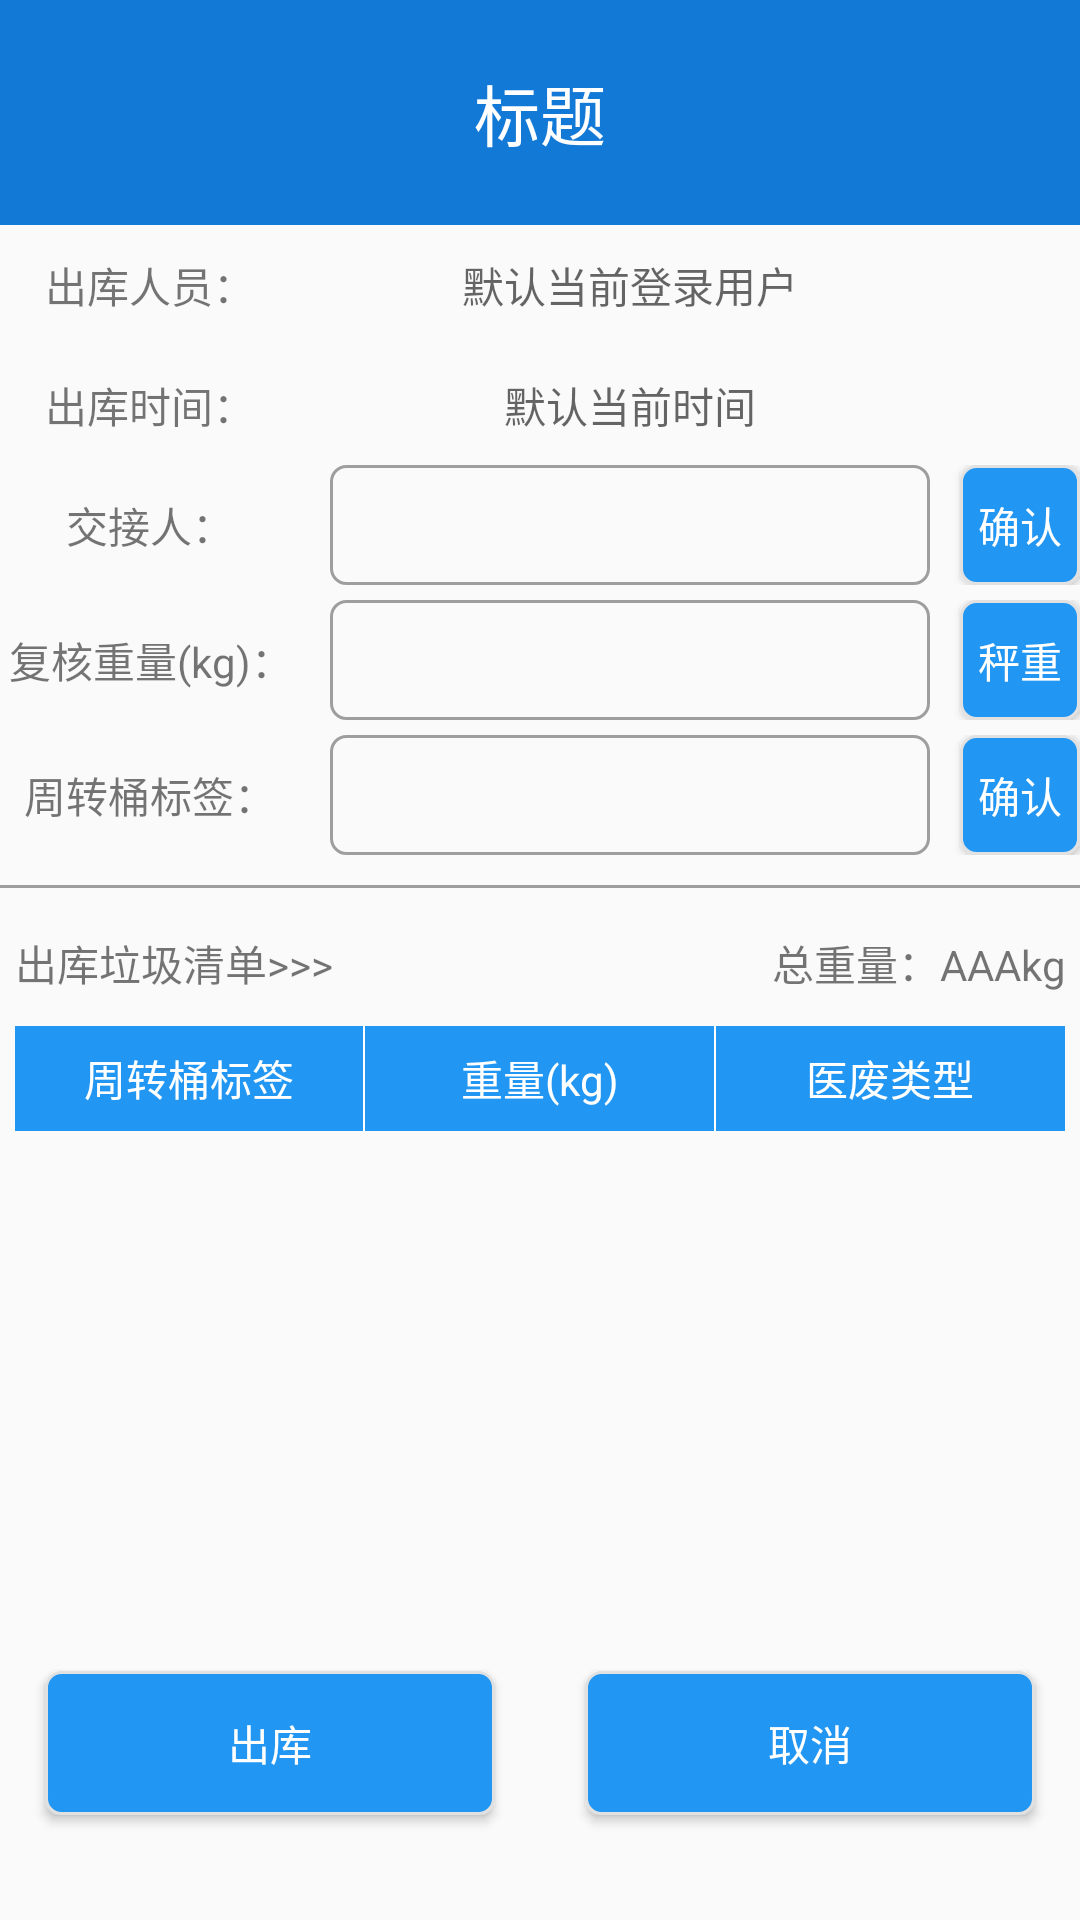

Reconstruct the res/layout file that produces this screen, plus the resources it refers to.
<!-- AndroidManifest.xml: activity theme AppTheme -->
<!-- res/layout/activity_out_register.xml -->
<?xml version="1.0" encoding="utf-8"?>
<LinearLayout xmlns:android="http://schemas.android.com/apk/res/android"
    xmlns:tools="http://schemas.android.com/tools"
    android:layout_width="match_parent"
    android:layout_height="match_parent"
    xmlns:app="http://schemas.android.com/apk/res-auto"
    android:orientation="vertical"
    android:focusableInTouchMode="true"
    android:focusable="true"
    tools:context=".ui.activity.MedicalRegisterActivity">

    <android.support.v7.widget.Toolbar
        android:id="@+id/toolbar"
        android:layout_width="match_parent"
        android:layout_height="75dp"
        android:fitsSystemWindows="true"
        android:background="@color/colorPrimary"
        >

        <TextView
            android:id="@+id/title"
            android:layout_width="wrap_content"
            android:layout_height="wrap_content"
            android:layout_gravity="center"
            android:text="标题"
            android:textColor="@color/white"
            android:textSize="22sp" />

    </android.support.v7.widget.Toolbar>

    <LinearLayout
        android:layout_width="match_parent"
        android:layout_height="40dp"
        android:orientation="horizontal">

        <TextView
            android:layout_width="100dp"
            android:layout_height="match_parent"
            android:gravity="center"
            android:text="出库人员：" />

        <TextView
            android:id="@+id/tv_name"
            android:layout_width="200dp"
            android:layout_height="match_parent"
            android:layout_marginLeft="10dp"
            android:gravity="center"
            android:hint="默认当前登录用户" />
    </LinearLayout>

    <LinearLayout
        android:layout_width="match_parent"
        android:layout_height="40dp"
        android:orientation="horizontal">

        <TextView
            android:layout_width="100dp"
            android:layout_height="match_parent"
            android:gravity="center"
            android:text="出库时间：" />

        <TextView
            android:id="@+id/tv_time"
            android:layout_width="200dp"
            android:layout_height="match_parent"
            android:layout_marginLeft="10dp"
            android:gravity="center"
            android:hint="默认当前时间" />
    </LinearLayout>

    <LinearLayout
        android:layout_width="match_parent"
        android:layout_height="40dp"
        android:orientation="horizontal">

        <TextView
            android:layout_width="100dp"
            android:layout_height="match_parent"
            android:gravity="center"
            android:text="交接人：" />

        <EditText
            android:id="@+id/tv_user"
            android:layout_width="200dp"
            android:layout_height="match_parent"
            android:layout_marginLeft="10dp"
            android:background="@drawable/text_stroke"
            android:gravity="center"
            android:singleLine="true"
            />

        <Button
                android:id="@+id/btn_user"
                android:layout_width="wrap_content"
                android:layout_height="match_parent"
                android:layout_marginLeft="10dp"
                android:background="@drawable/btn_select"
                android:gravity="center"
                android:textColor="@color/white"
                android:text="确认"
        />
    </LinearLayout>

    <LinearLayout
        android:layout_width="match_parent"
        android:layout_height="40dp"
        android:layout_marginTop="5dp"
        android:orientation="horizontal">

        <TextView
            android:layout_width="100dp"
            android:layout_height="match_parent"
            android:gravity="center"
            android:text="复核重量(kg)：" />

        <EditText
            android:id="@+id/tv_weight"
            android:layout_width="200dp"
            android:layout_height="match_parent"
            android:layout_marginLeft="10dp"
            android:background="@drawable/text_stroke"
            android:gravity="center"
            android:singleLine="true"
            android:inputType="numberDecimal"
            />

        <Button
                android:id="@+id/btn_weight"
                android:layout_width="wrap_content"
                android:layout_height="match_parent"
                android:layout_marginLeft="10dp"
                android:background="@drawable/btn_select"
                android:gravity="center"
                android:textColor="@color/white"
                android:text="秤重"
        />
    </LinearLayout>

    <LinearLayout
            android:layout_width="match_parent"
            android:layout_height="40dp"
            android:layout_marginTop="5dp"
            android:orientation="horizontal">

        <TextView
                android:layout_width="100dp"
                android:layout_height="match_parent"
                android:gravity="center"
                android:text="周转桶标签：" />

        <EditText
                android:id="@+id/tv_rfid"
                android:layout_width="200dp"
                android:layout_height="match_parent"
                android:layout_marginLeft="10dp"
                android:background="@drawable/text_stroke"
                android:gravity="center"
                android:singleLine="true"
                android:inputType="numberDecimal"
                />

        <Button
                android:id="@+id/btn_rfid"
                android:layout_width="wrap_content"
                android:layout_height="match_parent"
                android:layout_marginLeft="10dp"
                android:background="@drawable/btn_select"
                android:gravity="center"
                android:textColor="@color/white"
                android:text="确认"
        />
    </LinearLayout>

    <View
        android:layout_width="match_parent"
        android:layout_height="1dp"
        android:layout_marginTop="10dp"
        android:background="@color/md_grey_500"
        />

    <RelativeLayout
        android:layout_width="match_parent"
        android:layout_height="40dp"
        android:layout_marginTop="5dp"
        android:layout_marginLeft="5dp"
        android:layout_marginRight="5dp"
        android:orientation="horizontal">

        <TextView
            android:layout_width="wrap_content"
            android:layout_height="match_parent"
            android:gravity="center"
            android:text="出库垃圾清单>>>" />

        <TextView
            android:id="@+id/tv_totalWeight"
            android:layout_width="wrap_content"
            android:layout_height="match_parent"
            android:layout_alignParentRight="true"
            android:gravity="center"
            android:text="总重量：AAAkg" />
    </RelativeLayout>


    <LinearLayout
        android:layout_width="match_parent"
        android:layout_height="wrap_content"
        android:orientation="vertical">

        <LinearLayout
            android:layout_width="match_parent"
            android:layout_height="35dp"
            android:layout_marginTop="1dp"
            android:layout_marginLeft="5dp"
            android:layout_marginRight="5dp"
            android:background="@color/md_blue_500"
            android:orientation="horizontal">

            <TextView
                android:layout_width="0dp"
                android:layout_height="match_parent"
                android:layout_weight="1"
                android:gravity="center"
                android:textColor="@color/white"
                android:text="周转桶标签"/>

            <View
                android:layout_width="0.5dp"
                android:layout_height="match_parent"
                android:background="@color/white"
                />

            <TextView
                android:layout_width="0dp"
                android:layout_height="match_parent"
                android:layout_weight="1"
                android:gravity="center"
                android:textColor="@color/white"
                android:text="重量(kg)"/>

            <View
                android:layout_width="0.5dp"
                android:layout_height="match_parent"
                android:background="@color/white"
                />


            <TextView
                android:layout_width="0dp"
                android:layout_height="match_parent"
                android:layout_weight="1"
                android:gravity="center"
                android:textColor="@color/white"
                android:text="医废类型"/>

        </LinearLayout>

        <ListView
            android:id="@+id/list_lease"
            android:layout_marginLeft="5dp"
            android:layout_marginRight="5dp"
            android:layout_width="match_parent"
            android:divider="@null"
            android:dividerHeight="0dp"
            android:layout_marginBottom="15dp"
            android:layout_height="150dp">

        </ListView>
    </LinearLayout>


    <LinearLayout
        android:layout_width="match_parent"
        android:layout_height="wrap_content"
        android:orientation="horizontal">

        <Button
            android:id="@+id/btn_commit"
            android:layout_width="0dp"
            android:layout_height="wrap_content"
            android:layout_margin="15dp"
            android:layout_weight="1"
            android:background="@drawable/btn_select"
            android:text="出库"
            android:textColor="@color/white" />

        <Button
            android:id="@+id/btn_cancle"
            android:layout_width="0dp"
            android:layout_height="wrap_content"
            android:layout_margin="15dp"
            android:layout_weight="1"
            android:background="@drawable/btn_select"
            android:text="取消"
            android:textColor="@color/white" />
    </LinearLayout>
</LinearLayout>
<!-- resources referenced by this layout -->
<resources>
  <color name="colorPrimary">#1379D6</color>
  <color name="md_blue_500">#2196F3</color>
  <color name="md_grey_500">#9E9E9E</color>
  <color name="white">#FFFFFF</color>
  <!-- drawable btn_select (drawable) -->
  <?xml version="1.0" encoding="utf-8"?>
  <selector xmlns:android="http://schemas.android.com/apk/res/android">
      <item android:drawable="@drawable/btn_enabled_false" android:state_enabled="false" />
      <item android:drawable="@drawable/btn_enabled_false" android:state_pressed="true"/>
      <item android:drawable="@drawable/btn_enabled" android:state_pressed="false"/>
  </selector>
  <!-- drawable text_stroke (drawable) -->
  <?xml version="1.0" encoding="utf-8"?>
  <shape xmlns:android="http://schemas.android.com/apk/res/android">
      <stroke android:color="@color/md_grey_500" android:width="1dp"/>
      <corners android:radius="5dp"/>
  </shape>
  <style name="AppTheme" parent="@style/BaseAppTheme" />
  <!-- drawable btn_enabled_false (drawable) -->
  <?xml version="1.0" encoding="utf-8"?>
  <shape xmlns:android="http://schemas.android.com/apk/res/android"
      android:shape="rectangle">
      <stroke android:color="@color/back_base" android:width="1dp"/>
      <solid android:color="@color/dark_grey"/>
      <corners android:radius="5dp"/>
  
  </shape>
  <!-- drawable btn_enabled (drawable) -->
  <?xml version="1.0" encoding="utf-8"?>
  <shape xmlns:android="http://schemas.android.com/apk/res/android"
      android:shape="rectangle">
      <stroke android:color="@color/back_base" android:width="1dp"/>
      <solid android:color="@color/md_blue_500"/>
      <corners android:radius="5dp"/>
  
  </shape>
  <style name="BaseAppTheme" parent="Theme.AppCompat.Light.NoActionBar">
          
          <item name="colorPrimary">@color/primary</item>
          <item name="colorPrimaryDark">@color/primary_dark</item>
          <item name="colorAccent">#FF4081</item>
      </style>
  <color name="back_base">#e1e1e1</color>
  <color name="dark_grey">#808080</color>
  <color name="primary">#FF03A9F4</color>
  <color name="primary_dark">#FF0288D1</color>
</resources>
